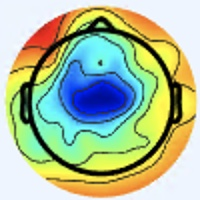

The file beside this chart, header and first rows:
[238 244 255], [238 244 255], [238 244 255], [238 244 255], [238 245 255], [238 245 255], [238 245 255], [238 245 255], [238 245 255], [238 245 255], [238 245 255], [238 245 255], [238 245 255], [238 245 255], [238 245 255], [238 245 255], [238 245 255], [238 245 255], [238 245 255], [238 245 255], [238 245 255], [238 245 255], [238 245 255], [238 245 255]
[238 244 255], [238 244 255], [238 244 255], [238 244 255], [238 245 255], [238 245 255], [238 245 255], [238 245 255], [238 245 255], [238 245 255], [238 245 255], [238 245 255], [238 245 255], [238 245 255], [238 245 255], [238 245 255], [238 245 255], [238 245 255], [238 245 255], [238 245 255], [238 245 255], [238 245 255], [238 245 255], [238 245 255]
[238 244 255], [238 244 255], [238 245 255], [238 245 255], [238 245 255], [238 245 255], [238 245 255], [238 245 255], [238 245 255], [238 245 255], [238 245 255], [238 245 255], [238 245 255], [238 245 255], [238 245 255], [238 245 255], [238 245 255], [238 245 255], [238 245 255], [238 245 255], [238 245 255], [238 245 255], [238 245 255], [238 245 255]
[238 244 255], [238 244 255], [238 245 255], [238 245 255], [238 245 255], [238 245 255], [238 245 255], [238 245 255], [238 245 255], [238 245 255], [238 245 255], [238 245 255], [238 245 255], [238 245 255], [238 245 255], [238 245 255], [238 245 255], [238 245 255], [238 245 255], [238 245 255], [238 245 255], [238 245 255], [238 245 255], [238 245 255]
[238 245 255], [238 245 255], [238 245 255], [238 245 255], [238 245 255], [238 245 255], [238 245 253], [238 245 253], [238 245 253], [238 245 253], [238 245 253], [238 245 253], [238 245 253], [238 245 253], [238 245 255], [238 245 255], [238 245 253], [238 245 253], [238 245 253], [238 245 253], [238 245 253], [238 245 253], [238 245 255], [238 245 255]
[238 245 255], [238 245 255], [238 245 255], [238 245 255], [238 245 255], [238 245 255], [238 245 253], [238 245 253], [238 245 253], [238 245 253], [238 245 253], [238 245 253], [238 245 253], [238 245 253], [238 245 255], [238 245 255], [238 245 253], [238 245 253], [238 245 253], [238 245 253], [238 245 253], [238 245 253], [238 245 255], [238 245 255]
[238 245 255], [238 245 255], [238 245 255], [238 245 255], [238 245 253], [238 245 253], [238 245 253], [238 245 253], [238 245 253], [238 245 253], [238 245 253], [238 245 253], [238 245 253], [238 245 253], [238 245 253], [238 245 253], [238 245 253], [238 245 253], [238 245 253], [238 245 253], [238 245 253], [238 245 253], [238 245 253], [238 245 253]
[238 245 255], [238 245 255], [238 245 255], [238 245 255], [238 245 253], [238 245 253], [238 245 253], [238 245 253], [238 245 253], [238 245 253], [238 245 253], [238 245 253], [238 245 253], [238 245 253], [238 245 253], [238 245 253], [238 245 253], [238 245 253], [238 245 253], [238 245 253], [238 245 253], [238 245 253], [238 245 253], [238 245 253]
[238 245 255], [238 245 255], [238 245 255], [238 245 255], [238 245 253], [238 245 253], [238 245 253], [238 245 253], [238 245 253], [238 245 253], [238 245 253], [238 245 253], [238 245 253], [238 245 253], [238 245 253], [238 245 253], [238 245 253], [238 245 253], [238 245 253], [238 245 253], [238 245 253], [238 245 253], [238 245 253], [238 245 253]
[238 245 255], [238 245 255], [238 245 255], [238 245 255], [238 245 253], [238 245 253], [238 245 253], [238 245 253], [238 245 253], [238 245 253], [238 245 253], [238 245 253], [238 245 253], [238 245 253], [238 245 253], [238 245 253], [238 245 253], [238 245 253], [238 245 253], [238 245 253], [238 245 253], [238 245 253], [238 245 253], [238 245 253]
[238 245 255], [238 245 255], [238 245 255], [238 245 255], [238 245 253], [238 245 253], [238 245 253], [238 245 253], [238 245 253], [238 245 253], [238 245 253], [238 245 253], [238 245 253], [238 245 253], [238 245 253], [238 245 253], [238 245 253], [238 245 253], [238 245 253], [238 245 253], [238 245 253], [238 245 253], [238 245 253], [238 245 253]
[238 245 255], [238 245 255], [238 245 255], [238 245 255], [238 245 253], [238 245 253], [238 245 253], [238 245 253], [238 245 253], [238 245 253], [238 245 253], [238 245 253], [238 245 253], [238 245 253], [238 245 253], [238 245 253], [238 245 253], [238 245 253], [238 245 253], [238 245 253], [238 245 253], [238 245 253], [238 245 253], [238 245 253]
[238 245 255], [238 245 255], [238 245 255], [238 245 255], [238 245 253], [238 245 253], [238 245 253], [238 245 253], [238 245 253], [238 245 253], [238 245 253], [238 245 253], [238 245 253], [238 245 253], [238 245 253], [238 245 253], [238 245 253], [238 245 253], [238 245 253], [238 245 253], [238 245 253], [238 245 253], [238 245 253], [238 245 253]
[238 245 255], [238 245 255], [238 245 255], [238 245 255], [238 245 253], [238 245 253], [238 245 253], [238 245 253], [238 245 253], [238 245 253], [238 245 253], [238 245 253], [238 245 253], [238 245 253], [238 245 253], [238 245 253], [238 245 253], [238 245 253], [238 245 253], [238 245 253], [238 245 253], [238 245 253], [238 245 253], [238 245 253]
[238 245 255], [238 245 255], [238 245 255], [238 245 255], [238 245 255], [238 245 255], [238 245 253], [238 245 253], [238 245 253], [238 245 253], [238 245 253], [238 245 253], [238 245 253], [238 245 253], [238 245 253], [238 245 253], [238 245 253], [238 245 253], [238 245 253], [238 245 253], [238 245 253], [238 245 253], [238 245 253], [238 245 253]
[238 245 255], [238 245 255], [238 245 255], [238 245 255], [238 245 255], [238 245 255], [238 245 253], [238 245 253], [238 245 253], [238 245 253], [238 245 253], [238 245 253], [238 245 253], [238 245 253], [238 245 253], [238 245 253], [238 245 253], [238 245 253], [238 245 253], [238 245 253], [238 245 253], [238 245 253], [238 245 253], [238 245 253]
[238 245 255], [238 245 255], [238 245 255], [238 245 255], [238 245 253], [238 245 253], [238 245 253], [238 245 253], [238 245 253], [238 245 253], [238 245 253], [238 245 253], [238 245 253], [238 245 253], [238 245 253], [238 245 253], [237 246 253], [237 246 253], [237 246 253], [237 246 253], [237 246 253], [237 246 253], [238 245 253], [238 245 253]
[238 245 255], [238 245 255], [238 245 255], [238 245 255], [238 245 253], [238 245 253], [238 245 253], [238 245 253], [238 245 253], [238 245 253], [238 245 253], [238 245 253], [238 245 253], [238 245 253], [238 245 253], [238 245 253], [237 246 253], [237 246 253], [237 246 253], [237 246 253], [237 246 253], [237 246 253], [238 245 253], [238 245 253]
[238 245 255], [238 245 255], [238 245 255], [238 245 255], [238 245 253], [238 245 253], [238 245 253], [238 245 253], [238 245 253], [238 245 253], [238 245 253], [238 245 253], [238 245 253], [238 245 253], [238 245 253], [238 245 253], [237 246 253], [237 246 253], [237 246 253], [237 246 253], [238 245 253], [238 245 253], [238 245 255], [238 245 255]
[238 245 255], [238 245 255], [238 245 255], [238 245 255], [238 245 253], [238 245 253], [238 245 253], [238 245 253], [238 245 253], [238 245 253], [238 245 253], [238 245 253], [238 245 253], [238 245 253], [238 245 253], [238 245 253], [237 246 253], [237 246 253], [237 246 253], [237 246 253], [238 245 253], [238 245 253], [238 245 255], [238 245 255]
[238 245 255], [238 245 255], [238 245 255], [238 245 255], [238 245 253], [238 245 253], [238 245 253], [238 245 253], [238 245 253], [238 245 253], [238 245 253], [238 245 253], [238 245 253], [238 245 253], [238 245 253], [238 245 253], [238 245 251], [238 245 251], [238 245 253], [238 245 253], [238 245 255], [238 245 255], [238 245 255], [238 245 255]
[238 245 255], [238 245 255], [238 245 255], [238 245 255], [238 245 253], [238 245 253], [238 245 253], [238 245 253], [238 245 253], [238 245 253], [238 245 253], [238 245 253], [238 245 253], [238 245 253], [238 245 253], [238 245 253], [238 245 251], [238 245 251], [238 245 253], [238 245 253], [238 245 255], [238 245 255], [238 245 255], [238 245 255]
[238 245 255], [238 245 255], [238 245 255], [238 245 255], [238 245 255], [238 245 255], [238 245 253], [238 245 253], [238 245 253], [238 245 253], [238 245 253], [238 245 253], [238 245 253], [238 245 253], [238 245 255], [238 245 253], [238 245 251], [238 245 251], [238 245 253], [238 245 253], [238 245 255], [238 245 255], [240 244 255], [240 244 255]
[238 245 255], [238 245 255], [238 245 255], [238 245 255], [238 245 255], [238 245 255], [238 245 253], [238 245 253], [238 245 253], [238 245 253], [238 245 253], [238 245 253], [238 245 253], [238 245 253], [238 245 255], [238 245 253], [238 245 253], [238 245 251], [238 245 253], [238 245 253], [238 245 255], [238 245 255], [240 244 255], [240 244 255]
[238 245 255], [238 245 255], [238 245 255], [238 245 255], [238 245 255], [238 245 255], [238 245 253], [238 245 253], [239 246 254], [239 246 254], [239 246 254], [239 246 254], [238 245 255], [238 245 255], [238 245 255], [238 245 253], [238 245 253], [238 245 251], [237 244 252], [238 245 253], [240 244 255], [241 245 255], [240 244 255], [240 244 255]
[238 245 255], [238 245 255], [238 245 255], [238 245 255], [238 245 255], [238 245 255], [238 245 253], [238 245 253], [239 246 254], [239 246 254], [239 246 254], [239 246 254], [238 245 255], [238 245 255], [238 245 255], [238 245 255], [238 245 253], [238 245 251], [238 245 253], [238 245 253], [240 244 255], [241 245 255], [240 244 255], [240 244 255]
[238 245 255], [238 245 255], [238 245 255], [238 245 255], [238 245 255], [238 245 255], [238 245 255], [238 245 255], [239 246 254], [239 246 254], [239 246 254], [239 246 254], [238 245 255], [238 245 255], [238 245 255], [238 245 255], [238 245 253], [238 245 253], [238 245 253], [238 245 253], [241 245 254], [241 245 254], [240 244 255], [240 244 255]
[238 245 255], [238 245 255], [238 245 255], [238 245 255], [238 245 255], [238 245 255], [238 245 255], [238 245 255], [239 246 254], [239 246 254], [239 246 254], [238 245 253], [238 245 255], [238 245 255], [238 245 255], [238 245 255], [238 245 253], [238 245 253], [238 245 253], [238 245 253], [241 245 254], [240 244 253], [240 244 255], [240 244 255]
[238 244 255], [238 244 255], [238 245 255], [238 245 255], [238 245 255], [238 245 255], [238 245 255], [238 245 255], [238 245 255], [238 245 255], [238 245 255], [238 245 255], [238 245 255], [238 245 255], [238 245 255], [238 245 255], [238 245 255], [238 245 255], [239 246 255], [239 246 255], [238 245 253], [238 245 253], [237 244 252], [237 244 252]
[238 244 255], [238 244 255], [238 245 255], [238 245 255], [238 245 255], [238 245 255], [238 245 255], [238 245 255], [238 245 255], [238 245 255], [238 245 255], [238 245 255], [238 245 255], [238 245 255], [238 245 255], [238 245 255], [238 245 255], [238 245 255], [239 246 255], [239 246 255], [238 245 253], [237 244 252], [237 244 252], [236 243 251]
[238 244 255], [238 244 255], [238 245 255], [238 245 255], [238 245 255], [238 245 255], [238 245 255], [238 245 255], [238 245 255], [238 245 255], [238 245 255], [238 245 255], [238 245 255], [238 245 255], [238 245 255], [238 245 255], [238 244 255], [238 244 255], [239 246 255], [239 246 255], [238 245 253], [237 244 252], [236 243 249], [236 243 249]
[238 244 255], [238 244 255], [238 245 255], [238 245 255], [238 245 255], [238 245 255], [238 245 255], [238 245 255], [238 245 255], [238 245 255], [238 245 255], [238 245 255], [238 245 255], [238 245 255], [238 245 255], [238 245 255], [238 244 255], [239 245 255], [241 245 255], [241 245 255], [238 245 253], [236 243 251], [234 243 250], [234 243 250]
[238 244 255], [238 244 255], [238 245 255], [238 245 255], [237 246 255], [237 246 255], [237 246 253], [237 246 253], [237 246 253], [237 246 253], [236 245 252], [236 245 252], [237 246 255], [237 246 255], [237 246 255], [237 246 255], [236 244 255], [238 244 255], [242 244 255], [242 244 255], [238 245 251], [235 244 249], [232 242 251], [232 242 251]
[238 244 255], [238 244 255], [238 245 255], [238 245 255], [237 246 255], [237 246 255], [237 246 253], [237 246 253], [237 246 253], [237 246 253], [236 245 252], [236 245 252], [237 246 255], [237 246 255], [237 246 255], [237 246 255], [237 246 255], [238 245 255], [242 244 255], [242 244 255], [237 244 250], [233 244 248], [232 242 251], [231 241 251]
[238 244 255], [238 244 255], [238 245 255], [238 245 255], [238 245 255], [238 245 255], [237 246 253], [237 246 253], [237 246 253], [237 246 253], [236 245 252], [236 245 252], [237 246 255], [237 246 255], [237 246 255], [237 246 255], [240 244 255], [240 244 253], [241 245 254], [238 245 253], [236 245 252], [234 243 250], [232 241 250], [233 240 250]
[238 244 255], [238 244 255], [238 245 255], [238 245 255], [238 245 255], [238 245 255], [237 246 253], [237 246 253], [237 246 253], [237 246 253], [236 245 252], [236 245 252], [237 246 255], [237 246 255], [237 246 255], [238 245 255], [240 244 253], [240 244 253], [240 245 251], [238 245 251], [236 245 252], [235 244 251], [235 242 250], [234 241 249]
[238 244 255], [238 244 255], [238 245 255], [238 245 255], [238 245 255], [238 245 255], [238 245 253], [238 245 253], [238 245 253], [238 245 253], [237 244 252], [237 244 252], [238 245 253], [238 245 253], [238 245 255], [238 245 255], [238 245 253], [238 245 253], [240 245 251], [240 245 251], [240 244 253], [238 245 253], [237 247 249], [236 246 248]
[238 244 255], [238 244 255], [238 245 255], [238 245 255], [238 245 255], [238 245 255], [238 245 253], [238 245 253], [238 245 253], [238 245 253], [237 244 252], [238 245 253], [238 245 253], [238 245 253], [238 245 255], [237 244 254], [236 245 252], [237 244 252], [240 245 251], [240 245 251], [241 245 254], [239 248 255], [239 251 251], [239 251 251]
[238 245 255], [238 245 255], [238 245 255], [238 245 255], [238 245 255], [238 245 255], [238 245 253], [238 245 253], [238 245 253], [238 245 253], [238 245 253], [238 245 253], [238 245 253], [238 245 253], [238 245 253], [237 244 252], [236 245 252], [236 245 252], [237 244 252], [237 246 253], [239 248 255], [240 251 255], [241 253 253], [241 253 253]
[238 245 255], [238 245 255], [238 245 255], [238 245 255], [238 245 255], [238 245 255], [238 245 253], [238 245 253], [238 245 253], [238 245 253], [238 245 253], [238 245 253], [238 245 253], [238 245 253], [237 244 252], [237 244 252], [236 245 252], [236 245 252], [236 245 252], [237 246 253], [239 248 255], [240 251 255], [242 252 254], [242 253 255]
[238 245 255], [238 245 255], [238 245 255], [238 245 255], [238 245 255], [238 245 255], [238 245 253], [238 245 253], [238 245 253], [238 245 253], [238 245 253], [238 245 253], [238 245 253], [238 245 253], [237 244 252], [237 244 252], [235 244 251], [236 245 252], [239 246 254], [236 243 251], [239 246 254], [237 246 253], [240 247 255], [240 249 255]
[238 245 255], [238 245 255], [238 245 255], [238 245 255], [238 245 255], [238 245 255], [238 245 253], [238 245 253], [238 245 253], [238 245 253], [238 245 253], [238 245 253], [238 245 253], [237 244 252], [237 244 252], [237 244 252], [237 246 253], [234 243 250], [237 244 252], [235 239 248], [240 244 253], [239 243 254], [239 243 255], [243 247 255]
[238 245 255], [238 245 255], [238 245 255], [238 245 255], [238 245 255], [238 245 255], [238 245 253], [238 245 253], [240 244 253], [240 244 253], [238 245 253], [238 245 253], [237 244 250], [237 244 250], [237 244 250], [237 244 250], [235 244 251], [234 241 249], [239 243 252], [239 239 249], [241 241 249], [237 237 247], [233 235 248], [240 237 248]
[238 245 255], [238 245 255], [238 245 255], [238 245 255], [238 245 255], [238 245 255], [238 245 253], [238 245 253], [240 244 253], [240 244 253], [238 245 253], [238 245 253], [238 245 251], [238 245 251], [238 245 251], [238 245 251], [238 245 253], [236 243 251], [239 242 251], [241 241 251], [243 243 251], [241 241 249], [244 244 254], [247 232 237]
[237 246 255], [237 246 255], [238 245 255], [238 245 255], [238 245 255], [238 245 255], [238 245 253], [238 245 253], [238 245 253], [238 245 253], [238 245 251], [238 245 251], [239 246 252], [239 246 252], [240 247 253], [240 247 253], [240 247 253], [240 244 253], [238 241 250], [243 246 255], [244 249 255], [245 250 254], [254 252 253], [249 220 216]
[237 246 255], [237 246 255], [238 245 255], [238 245 255], [238 245 255], [238 245 255], [238 245 253], [238 245 253], [238 245 253], [238 245 253], [238 245 251], [238 245 251], [239 246 252], [240 247 253], [241 248 254], [242 249 255], [241 246 250], [243 248 254], [242 246 255], [243 250 255], [240 249 255], [241 247 247], [253 244 237], [244 204 194]
[237 246 255], [237 246 255], [237 246 255], [237 246 255], [238 245 255], [238 245 255], [238 245 253], [238 245 253], [238 245 253], [238 245 253], [238 245 251], [238 245 251], [239 246 252], [240 247 253], [242 249 255], [243 251 254], [245 250 253], [246 251 255], [243 252 255], [238 248 255], [231 244 252], [231 232 234], [233 213 202], [222 173 156]
[237 245 255], [237 246 255], [238 245 255], [237 246 255], [237 246 255], [237 246 255], [238 245 253], [238 245 253], [240 244 253], [240 245 251], [238 245 251], [238 245 251], [239 246 252], [240 247 253], [242 249 255], [243 250 255], [246 251 254], [242 250 253], [242 253 255], [237 247 255], [233 240 250], [220 214 218], [194 165 157], [168 119 102]
[238 244 255], [238 244 255], [240 244 253], [238 245 253], [236 246 255], [234 247 255], [236 245 254], [239 243 252], [240 243 250], [240 243 248], [237 245 248], [237 247 249], [238 245 251], [239 246 252], [240 247 255], [240 247 255], [239 246 252], [241 251 253], [240 251 253], [241 246 252], [243 231 243], [210 187 197], [136 104 105], [97 53 42]
[238 244 255], [238 244 255], [240 244 253], [238 245 251], [234 247 253], [234 247 255], [236 245 254], [239 243 252], [240 243 250], [240 243 248], [237 245 247], [236 246 248], [237 244 250], [238 245 251], [238 245 253], [239 246 254], [241 246 252], [241 246 250], [242 250 252], [244 240 239], [237 205 208], [205 157 155], [142  90  79], [108  47  26]
[237 245 255], [238 244 255], [240 244 253], [238 245 251], [236 247 253], [234 247 253], [236 245 254], [237 244 254], [239 243 252], [237 244 250], [235 246 248], [235 246 248], [236 243 249], [238 243 249], [238 242 251], [239 242 251], [244 241 250], [246 244 249], [249 253 254], [245 231 222], [228 173 152], [213 134 103], [201 109  68], [198 100  53]
[236 244 255], [237 246 255], [238 245 253], [238 245 251], [237 246 251], [235 246 252], [236 245 254], [237 244 254], [236 245 254], [236 245 252], [235 246 250], [235 246 248], [236 243 249], [237 242 248], [237 241 250], [237 240 249], [243 237 247], [243 237 239], [246 239 231], [242 214 192], [227 155 115], [222 122  70], [226 113  55], [230 112  50]
[235 245 254], [236 245 252], [237 244 250], [239 244 250], [237 244 250], [236 245 250], [237 244 252], [236 245 254], [235 245 254], [236 246 255], [234 248 251], [235 246 250], [237 242 248], [237 240 249], [235 239 250], [236 238 250], [243 242 250], [241 231 229], [234 212 189], [229 184 145], [226 145  90], [231 125  63], [234 119  54], [235 116  50]
[235 246 252], [236 245 252], [237 244 252], [239 244 250], [237 244 250], [237 244 250], [237 244 254], [236 245 254], [236 246 255], [234 247 255], [234 247 253], [235 246 250], [237 241 250], [235 239 248], [233 237 249], [234 236 248], [243 242 248], [242 225 217], [226 183 149], [220 153 100], [225 131  67], [232 124  52], [235 118  49], [236 118  48]
[236 245 250], [236 245 252], [237 244 252], [237 244 252], [239 244 250], [239 244 250], [237 244 254], [236 244 255], [235 245 255], [234 247 255], [236 247 253], [236 245 252], [234 241 251], [233 237 249], [230 236 252], [232 234 247], [247 240 247], [243 214 200], [221 154 109], [216 124  59], [226 121  53], [235 123  49], [238 122  49], [239 123  46]
[236 245 250], [236 245 252], [237 244 254], [237 244 254], [239 243 252], [239 243 252], [237 243 255], [237 243 255], [235 245 255], [236 246 255], [237 246 253], [236 245 252], [234 241 251], [231 237 251], [228 234 250], [234 233 241], [244 229 222], [244 203 175], [223 142  86], [219 117  45], [230 122  49], [238 126  50], [239 126  48], [240 129  47]
[237 244 250], [237 244 252], [237 243 255], [237 243 255], [239 243 254], [239 243 254], [239 243 255], [237 243 255], [238 244 255], [238 247 255], [238 245 253], [234 241 249], [236 242 254], [233 239 253], [232 238 252], [232 226 226], [236 209 179], [233 180 128], [228 143  76], [229 127  52], [234 128  50], [239 132  52], [244 135  53], [241 137  50]
[237 244 250], [237 244 252], [237 243 255], [237 243 255], [239 243 255], [239 243 254], [239 243 255], [237 243 255], [237 244 254], [237 244 252], [240 245 251], [239 243 252], [236 243 253], [236 240 251], [241 241 249], [240 226 213], [231 189 139], [226 159  89], [225 138  61], [233 134  53], [235 134  52], [240 138  54], [243 141  56], [241 143  54]
[239 244 250], [239 243 252], [237 243 255], [237 243 255], [239 243 255], [239 243 254], [237 243 255], [237 243 255], [238 245 253], [239 244 250], [241 246 252], [242 247 253], [238 242 251], [241 242 247], [251 243 240], [250 223 196], [227 167 104], [221 139  57], [227 135  52], [240 141  56], [238 142  55], [240 146  58], [242 148  58], [240 151  59]
[239 243 252], [239 243 252], [237 243 255], [237 243 255], [239 243 254], [237 244 254], [237 246 255], [237 246 255], [240 247 255], [239 246 252], [238 245 251], [241 246 252], [238 243 249], [243 239 236], [252 235 215], [249 211 166], [229 160  83], [225 136  44], [233 139  49], [242 149  56], [238 149  55], [240 153  58], [241 154  59], [242 159  63]
[236 243 253], [237 244 254], [239 243 255], [239 243 255], [238 245 253], [237 246 251], [237 247 255], [235 248 255], [238 247 254], [239 248 253], [236 245 252], [238 246 249], [240 244 245], [243 235 222], [243 215 176], [240 190 127], [232 161  73], [233 147  48], [240 151  49], [243 154  52], [239 158  53], [240 163  59], [239 161  61], [243 165  65]
... 139 more rows
